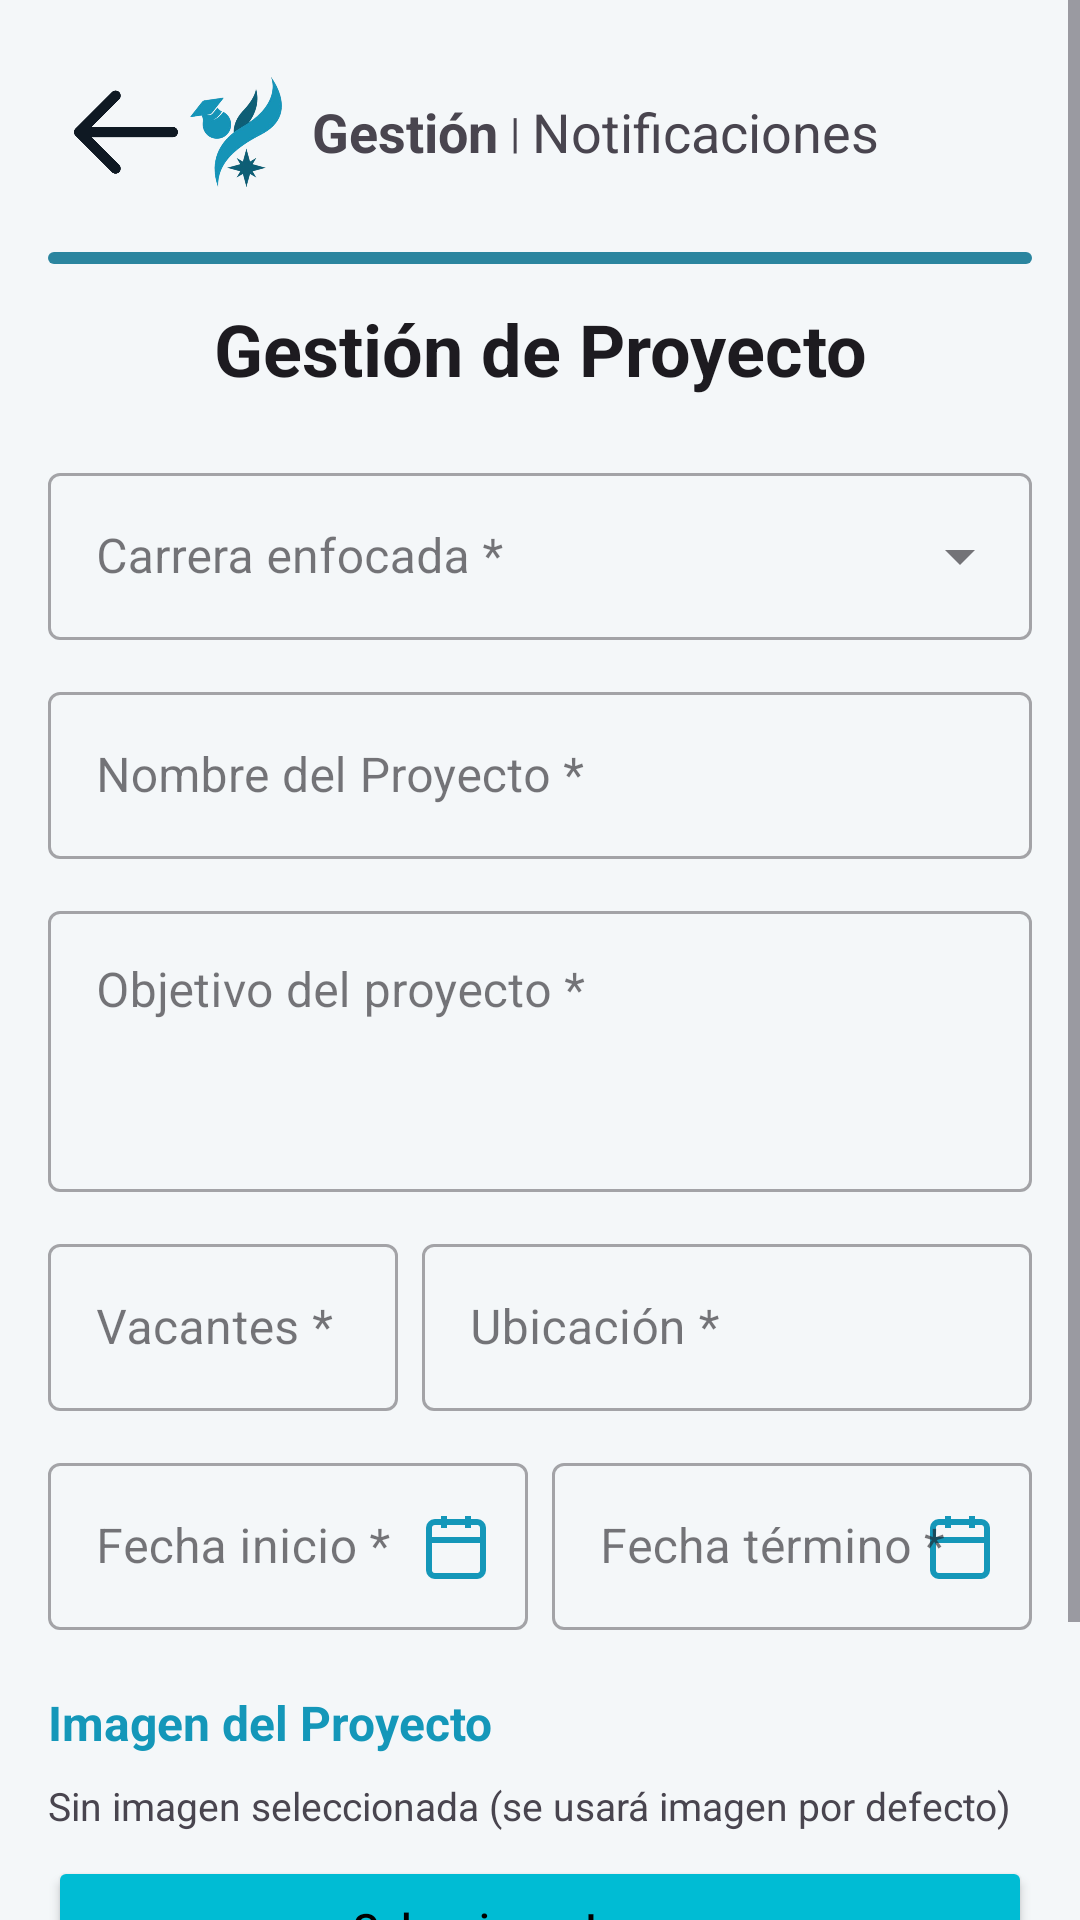

Reconstruct the res/layout file that produces this screen, plus the resources it refers to.
<!-- AndroidManifest.xml: application theme Theme.SoLinX -->
<!-- res/layout/activity_gestion_proyecto.xml -->
<?xml version="1.0" encoding="utf-8"?>
<ScrollView xmlns:android="http://schemas.android.com/apk/res/android"
    xmlns:app="http://schemas.android.com/apk/res-auto"
    xmlns:tools="http://schemas.android.com/tools"
    android:layout_width="match_parent"
    android:layout_height="match_parent"
    android:background="?android:attr/windowBackground"
    android:fitsSystemWindows="true"
    tools:context=".GestionProyectoActivity">

    <LinearLayout
        android:orientation="vertical"
        android:padding="16dp"
        android:layout_width="match_parent"
        android:layout_height="wrap_content">

        
        <LinearLayout
            android:layout_width="match_parent"
            android:layout_height="wrap_content"
            android:gravity="center_vertical"
            android:orientation="horizontal"
            android:padding="8dp">

            <ImageButton
                android:id="@+id/btnRegresarFlecha"
                android:layout_width="36dp"
                android:layout_height="40dp"
                android:src="@drawable/flechaizq"
                android:background="@android:color/transparent"
                android:scaleType="fitCenter"
                app:tint="@color/flecha_color"
                android:contentDescription="Regresar"/>

            <ImageView
                android:id="@+id/logoEmpresa"
                android:layout_width="36dp"
                android:layout_height="40dp"
                android:contentDescription="Logo"
                android:src="@drawable/solinx_logo" />

            <TextView
                android:layout_width="wrap_content"
                android:layout_height="wrap_content"
                android:text="Gestión"
                android:textStyle="bold"
                android:textSize="18sp"
                android:layout_marginStart="8dp" />

            <TextView
                android:layout_width="wrap_content"
                android:layout_height="wrap_content"
                android:layout_marginStart="4dp"
                android:text="|"/>

            <TextView
                android:id="@+id/notificaciones"
                android:layout_width="wrap_content"
                android:layout_height="wrap_content"
                android:text="Notificaciones"
                android:textSize="18sp"
                android:layout_marginStart="4dp" />

            <View
                android:layout_width="0dp"
                android:layout_height="1dp"
                android:layout_weight="1" />
        </LinearLayout>

        <View
            android:layout_width="match_parent"
            android:layout_height="4dp"
            android:background="@drawable/barra_azul"
            android:layout_marginVertical="12dp" />

        <TextView
            android:text="Gestión de Proyecto"
            android:textSize="24sp"
            android:textStyle="bold"
            android:textColor="?attr/colorOnBackground"
            android:layout_marginBottom="20dp"
            android:gravity="center"
            android:layout_width="match_parent"
            android:layout_height="wrap_content"/>

        
        <com.google.android.material.textfield.TextInputLayout
            style="@style/Widget.MaterialComponents.TextInputLayout.OutlinedBox.ExposedDropdownMenu"
            android:layout_width="match_parent"
            android:layout_height="wrap_content"
            android:layout_marginBottom="12dp"
            android:hint="Carrera enfocada *">

            <AutoCompleteTextView
                android:id="@+id/etCarrera"
                android:layout_width="match_parent"
                android:layout_height="wrap_content"
                android:focusable="false"
                android:inputType="none"
                android:cursorVisible="false"/>
        </com.google.android.material.textfield.TextInputLayout>

        
        <com.google.android.material.textfield.TextInputLayout
            style="@style/Widget.MaterialComponents.TextInputLayout.OutlinedBox"
            android:layout_width="match_parent"
            android:layout_height="wrap_content"
            android:layout_marginBottom="12dp"
            android:hint="Nombre del Proyecto *">
            <com.google.android.material.textfield.TextInputEditText
                android:id="@+id/etNombreProyecto"
                android:layout_width="match_parent"
                android:layout_height="wrap_content"/>
        </com.google.android.material.textfield.TextInputLayout>

        
        <com.google.android.material.textfield.TextInputLayout
            style="@style/Widget.MaterialComponents.TextInputLayout.OutlinedBox"
            android:layout_width="match_parent"
            android:layout_height="wrap_content"
            android:layout_marginBottom="12dp"
            android:hint="Objetivo del proyecto *">
            <com.google.android.material.textfield.TextInputEditText
                android:id="@+id/etObjetivo"
                android:layout_width="match_parent"
                android:layout_height="wrap_content"
                android:gravity="top"
                android:inputType="textMultiLine"
                android:lines="3"/>
        </com.google.android.material.textfield.TextInputLayout>

        
        <LinearLayout
            android:layout_width="match_parent"
            android:layout_height="wrap_content"
            android:orientation="horizontal"
            android:layout_marginBottom="12dp">

            <com.google.android.material.textfield.TextInputLayout
                style="@style/Widget.MaterialComponents.TextInputLayout.OutlinedBox"
                android:layout_width="15dp"
                android:layout_height="wrap_content"
                android:layout_weight="1"
                android:layout_marginEnd="8dp"
                android:hint="Vacantes *">
                <com.google.android.material.textfield.TextInputEditText
                    android:id="@+id/etVacantes"
                    android:layout_width="match_parent"
                    android:layout_height="wrap_content"
                    android:inputType="number"/>
            </com.google.android.material.textfield.TextInputLayout>

            <com.google.android.material.textfield.TextInputLayout
                style="@style/Widget.MaterialComponents.TextInputLayout.OutlinedBox"
                android:layout_width="0dp"
                android:layout_height="wrap_content"
                android:layout_weight="2"
                android:hint="Ubicación *">
                <com.google.android.material.textfield.TextInputEditText
                    android:id="@+id/etUbicacion"
                    android:layout_width="match_parent"
                    android:layout_height="wrap_content"/>
            </com.google.android.material.textfield.TextInputLayout>
        </LinearLayout>

        
        <LinearLayout
            android:layout_width="match_parent"
            android:layout_height="wrap_content"
            android:orientation="horizontal"
            android:layout_marginBottom="20dp">

            <com.google.android.material.textfield.TextInputLayout
                style="@style/Widget.MaterialComponents.TextInputLayout.OutlinedBox"
                android:layout_width="0dp"
                android:layout_height="wrap_content"
                android:layout_weight="1"
                android:layout_marginEnd="8dp"
                android:hint="Fecha inicio *"
                app:endIconMode="custom"
                app:endIconDrawable="@drawable/ic_calendar"
                app:endIconTint="?attr/colorPrimary">
                <com.google.android.material.textfield.TextInputEditText
                    android:id="@+id/etFechaInicio"
                    android:layout_width="match_parent"
                    android:layout_height="wrap_content"
                    android:focusable="false"
                    android:cursorVisible="false"
                    android:inputType="none"/>
            </com.google.android.material.textfield.TextInputLayout>

            <com.google.android.material.textfield.TextInputLayout
                style="@style/Widget.MaterialComponents.TextInputLayout.OutlinedBox"
                android:layout_width="0dp"
                android:layout_height="wrap_content"
                android:layout_weight="1"
                android:hint="Fecha término *"
                app:endIconMode="custom"
                app:endIconDrawable="@drawable/ic_calendar"
                app:endIconTint="?attr/colorPrimary">
                <com.google.android.material.textfield.TextInputEditText
                    android:id="@+id/etFechaTermino"
                    android:layout_width="match_parent"
                    android:layout_height="wrap_content"
                    android:focusable="false"
                    android:cursorVisible="false"
                    android:inputType="none"/>
            </com.google.android.material.textfield.TextInputLayout>
        </LinearLayout>

        
        <TextView
            android:layout_width="match_parent"
            android:layout_height="wrap_content"
            android:text="Imagen del Proyecto"
            android:textSize="16sp"
            android:textStyle="bold"
            android:textColor="?attr/colorPrimary"
            android:layout_marginBottom="8dp"/>

        <ImageView
            android:id="@+id/imgPreview"
            android:layout_width="match_parent"
            android:layout_height="200dp"
            android:scaleType="centerCrop"
            android:visibility="gone"
            android:background="?attr/colorSurfaceVariant"
            android:layout_marginBottom="8dp"
            android:contentDescription="Vista previa de imagen"/>

        <TextView
            android:id="@+id/tvImagenStatus"
            android:layout_width="match_parent"
            android:layout_height="wrap_content"
            android:text="Sin imagen seleccionada (se usará imagen por defecto)"
            android:textSize="13sp"
            android:textColor="?android:attr/textColorSecondary"
            android:layout_marginBottom="8dp"/>

        <Button
            android:id="@+id/btnSeleccionarImagen"
            android:layout_width="match_parent"
            android:layout_height="wrap_content"
            android:text="Seleccionar Imagen"
            android:textAllCaps="false"
            android:backgroundTint="?attr/colorSecondary"
            android:textColor="?attr/colorOnSecondary"
            android:layout_marginBottom="24dp"
            app:cornerRadius="8dp"/>

        <Button
            android:id="@+id/btnGuardar"
            android:text="GUARDAR PROYECTO"
            android:backgroundTint="?attr/colorPrimary"
            android:textColor="?attr/colorOnPrimary"
            android:textStyle="bold"
            android:padding="16dp"
            android:layout_width="match_parent"
            android:layout_height="wrap_content"/>

    </LinearLayout>
</ScrollView>
<!-- resources referenced by this layout -->
<resources>
  <color name="flecha_color">#0f1923</color>
  <!-- drawable barra_azul (drawable) -->
  <?xml version="1.0" encoding="utf-8"?>
  <shape xmlns:android="http://schemas.android.com/apk/res/android">
      <solid android:color="#2b859f" />
      <corners android:radius="18dp" />
      <size android:height="4dp" />
  </shape>
  <!-- drawable flechaizq: png bitmap (drawable, 3773 bytes) -->
  <!-- drawable ic_calendar (drawable) -->
  <?xml version="1.0" encoding="utf-8"?>
  <vector xmlns:android="http://schemas.android.com/apk/res/android"
      android:width="24dp"
      android:height="24dp"
      android:viewportWidth="24"
      android:viewportHeight="24">
      <path
          android:fillColor="@android:color/transparent"
          android:strokeColor="#1497B9"
          android:strokeWidth="2"
          android:pathData="M8,2v4M16,2v4M3,10h18M5,4h14a2,2 0,0 1,2 2v14a2,2 0,0 1,-2 2H5a2,2 0,0 1,-2 -2V6a2,2 0,0 1,2 -2z"/>
  </vector>
  <!-- drawable solinx_logo: png bitmap (drawable, 56530 bytes) -->
  <style name="Theme.SoLinX" parent="Base.Theme.SoLinX" />
  <style name="Base.Theme.SoLinX" parent="Theme.Material3.DayNight.NoActionBar">
  
          <item name="colorPrimary">#1497B9</item>
          <item name="colorPrimaryVariant">#0D7A94</item>
          <item name="colorOnPrimary">@android:color/white</item>
  
          <item name="colorSecondary">#00BCD4</item>
          <item name="colorSecondaryVariant">#018786</item>
          <item name="colorOnSecondary">@android:color/black</item>
  
          <item name="android:statusBarColor">?attr/colorPrimaryVariant</item>
  
          <item name="android:windowBackground">@color/background_light</item>
  
      </style>
  <color name="background_light">#f4f7f9</color>
</resources>
